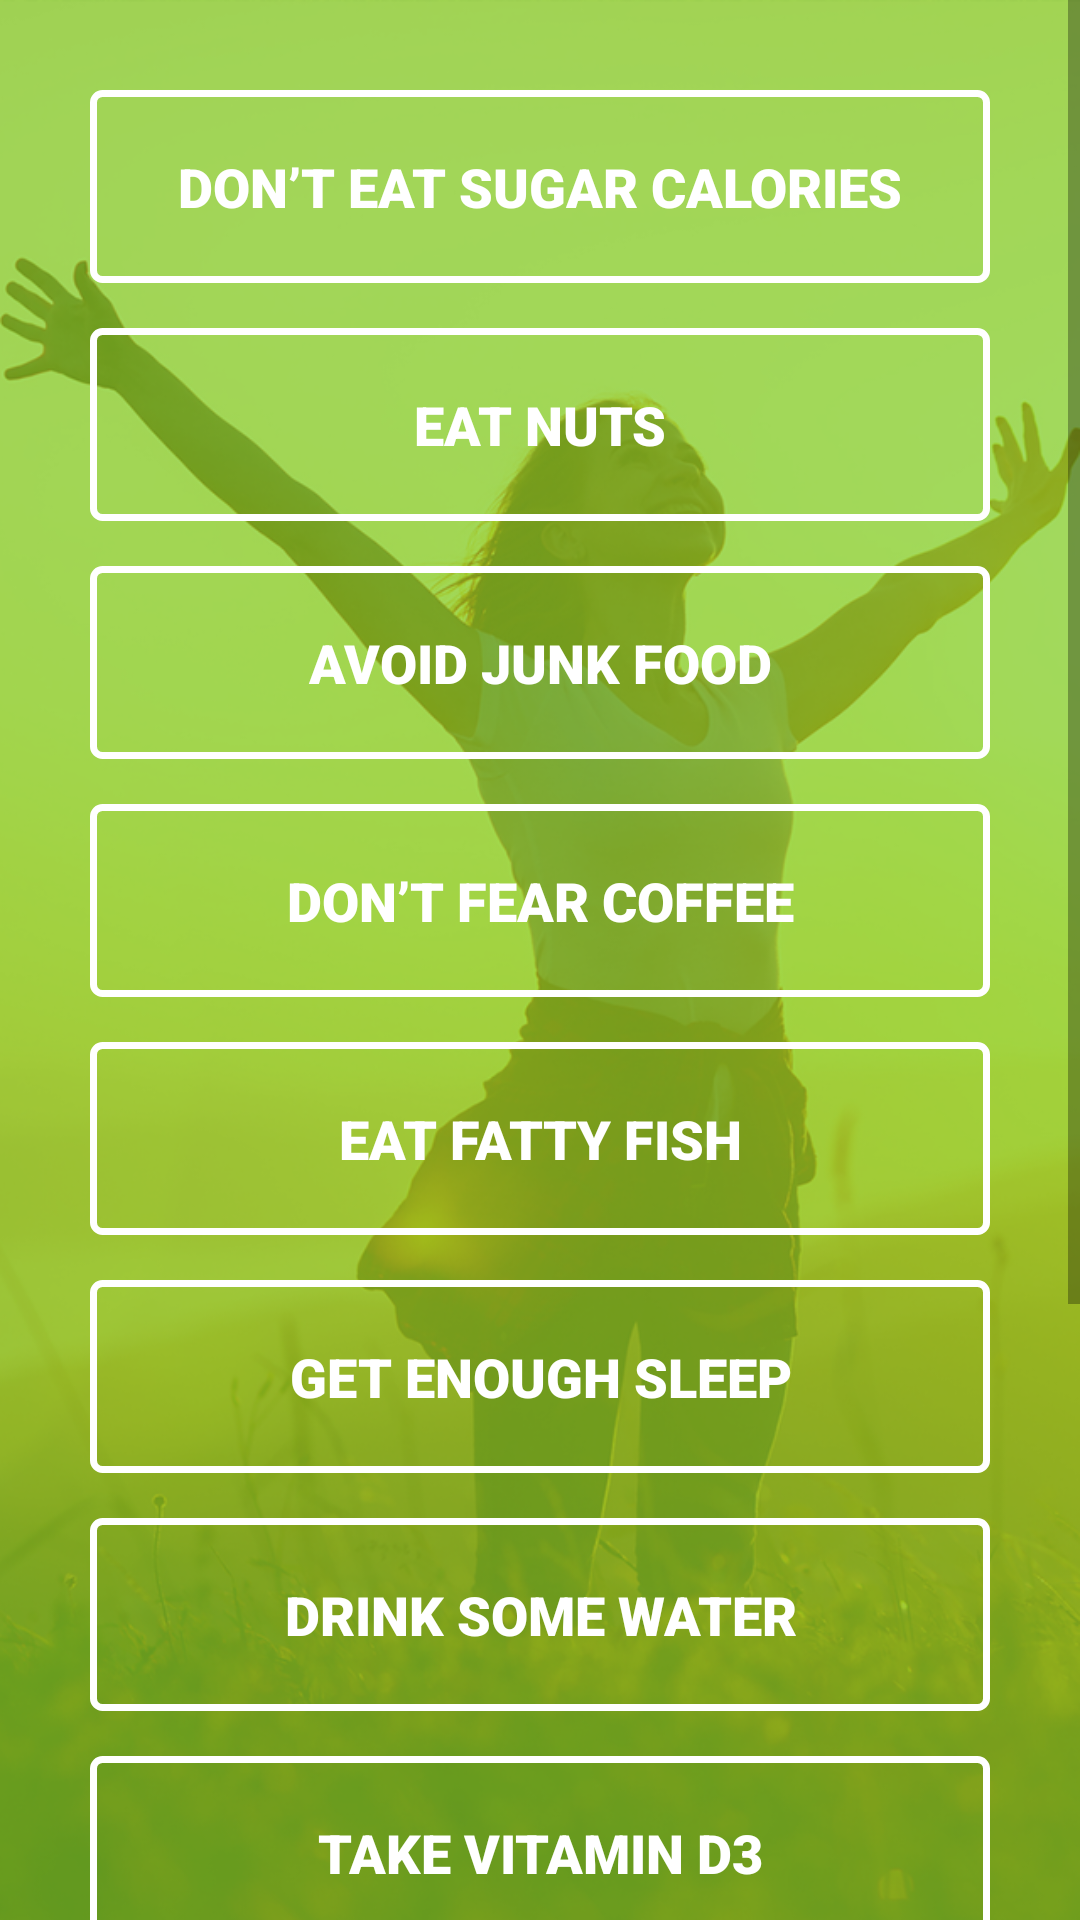

Android layout source for this screen:
<!-- AndroidManifest.xml: application theme AppTheme -->
<!-- res/layout/activity_main.xml -->
<?xml version="1.0" encoding="utf-8"?>
<RelativeLayout xmlns:android="http://schemas.android.com/apk/res/android"
    xmlns:app="http://schemas.android.com/apk/res-auto"
    xmlns:tools="http://schemas.android.com/tools"
    android:layout_width="match_parent"
    android:layout_height="match_parent"
    tools:context=".MainActivity">

    <RelativeLayout
        android:layout_width="match_parent"
        android:layout_height="match_parent">
        <ImageView
            android:layout_width="match_parent"
            android:layout_height="match_parent"
            android:src="@drawable/apphomeimage"
            android:scaleType="fitXY"
            />
        <ScrollView
            android:layout_width="match_parent"
            android:layout_height="match_parent">
            <LinearLayout
                android:layout_width="match_parent"
                android:layout_height="match_parent"
                android:layout_margin="30dp"
                android:orientation="vertical"
                >

                <Button
                    android:id="@+id/sugarId"
                    android:layout_width="match_parent"
                    android:layout_height="wrap_content"
                    android:background="@drawable/borderbtn"
                    android:text="Don’t eat sugar calories"
                    android:fontFamily="sans-serif-black"
                    android:textSize="18dp"
                    android:textStyle="bold"
                    android:paddingVertical="20dp"
                    android:textColor="#fff"
                    android:layout_marginBottom="15dp"
                    />
                <Button
                    android:id="@+id/nutId"
                    android:layout_width="match_parent"
                    android:layout_height="wrap_content"
                    android:background="@drawable/borderbtn"
                    android:text="Eat nuts"
                    android:fontFamily="sans-serif-black"
                    android:textSize="18dp"
                    android:textStyle="bold"
                    android:paddingVertical="20dp"
                    android:textColor="#fff"
                    android:layout_marginBottom="15dp"
                    />
                  <Button
                    android:id="@+id/junkId"
                    android:layout_width="match_parent"
                    android:layout_height="wrap_content"
                    android:background="@drawable/borderbtn"
                    android:text="Avoid junk food"
                    android:fontFamily="sans-serif-black"
                    android:textSize="18dp"
                    android:textStyle="bold"
                    android:paddingVertical="20dp"
                    android:textColor="#fff"
                    android:layout_marginBottom="15dp"
                    />
                  <Button
                     android:id="@+id/coffeId"
                    android:layout_width="match_parent"
                    android:layout_height="wrap_content"
                    android:background="@drawable/borderbtn"
                    android:text="Don’t fear coffee"
                    android:fontFamily="sans-serif-black"
                    android:textSize="18dp"
                    android:textStyle="bold"
                    android:paddingVertical="20dp"
                    android:textColor="#fff"
                    android:layout_marginBottom="15dp"
                    />
                    <Button
                        android:id="@+id/fattyFishId"
                        android:layout_width="match_parent"
                        android:layout_height="wrap_content"
                        android:background="@drawable/borderbtn"
                        android:text="Eat fatty fish"
                        android:fontFamily="sans-serif-black"
                        android:textSize="18dp"
                        android:textStyle="bold"
                        android:paddingVertical="20dp"
                        android:textColor="#fff"
                        android:layout_marginBottom="15dp"
                        />
                    <Button
                        android:id="@+id/sleepId"
                        android:layout_width="match_parent"
                        android:layout_height="wrap_content"
                        android:background="@drawable/borderbtn"
                        android:text="Get enough sleep"
                        android:fontFamily="sans-serif-black"
                        android:textSize="18dp"
                        android:textStyle="bold"
                        android:paddingVertical="20dp"
                        android:textColor="#fff"
                        android:layout_marginBottom="15dp"
                        />
                    <Button
                        android:id="@+id/waterId"
                        android:layout_width="match_parent"
                        android:layout_height="wrap_content"
                        android:background="@drawable/borderbtn"
                        android:text="Drink some water"
                        android:fontFamily="sans-serif-black"
                        android:textSize="18dp"
                        android:textStyle="bold"
                        android:paddingVertical="20dp"
                        android:textColor="#fff"
                        android:layout_marginBottom="15dp"
                        />

                 <Button
                    android:id="@+id/vitaminId"
                    android:layout_width="match_parent"
                    android:layout_height="wrap_content"
                    android:background="@drawable/borderbtn"
                    android:text="Take vitamin D3"
                    android:fontFamily="sans-serif-black"
                    android:textSize="18dp"
                    android:textStyle="bold"
                    android:paddingVertical="20dp"
                    android:textColor="#fff"
                    android:layout_marginBottom="15dp"
                    />
                <Button
                    android:id="@+id/vegetabeleId"
                    android:layout_width="match_parent"
                    android:layout_height="wrap_content"
                    android:background="@drawable/borderbtn"
                    android:text="Eat vegetables and fruits"
                    android:fontFamily="sans-serif-black"
                    android:textSize="18dp"
                    android:textStyle="bold"
                    android:paddingVertical="20dp"
                    android:textColor="#fff"
                    android:layout_marginBottom="15dp"
                    />
                <Button
                    android:id="@+id/smokeId"
                    android:layout_width="match_parent"
                    android:layout_height="wrap_content"
                    android:background="@drawable/borderbtn"
                    android:text="Don’t smoke or do drugs"
                    android:fontFamily="sans-serif-black"
                    android:textSize="18dp"
                    android:textStyle="bold"
                    android:paddingVertical="20dp"
                    android:textColor="#fff"
                    android:layout_marginBottom="15dp"
                    />
                <Button
                    android:id="@+id/oilId"
                    android:layout_width="match_parent"
                    android:layout_height="wrap_content"
                    android:background="@drawable/borderbtn"
                    android:text="Use virgin olive oil"
                    android:fontFamily="sans-serif-black"
                    android:textSize="18dp"
                    android:textStyle="bold"
                    android:paddingVertical="20dp"
                    android:textColor="#fff"
                    android:layout_marginBottom="55dp"

                    />


            </LinearLayout>


        </ScrollView>


    </RelativeLayout>

</RelativeLayout>
<!-- resources referenced by this layout -->
<resources>
  <!-- drawable apphomeimage: png bitmap (drawable, 339811 bytes) -->
  <!-- drawable borderbtn (drawable) -->
  <?xml version="1.0" encoding="utf-8"?>
  <shape xmlns:android="http://schemas.android.com/apk/res/android"
      android:shape="rectangle">
  
      <corners android:radius="3dp" />
      <stroke android:width="7px" android:color="#ffffff" />
  </shape>
  <style name="AppTheme" parent="Theme.AppCompat.Light.DarkActionBar">
          
          <item name="colorPrimary">@color/colorPrimary</item>
          <item name="colorPrimaryDark">@color/colorPrimaryDark</item>
          <item name="colorAccent">@color/colorAccent</item>
      </style>
  <color name="colorPrimary">#9dc820</color>
  <color name="colorPrimaryDark">#9dc820</color>
  <color name="colorAccent">#03DAC5</color>
</resources>
